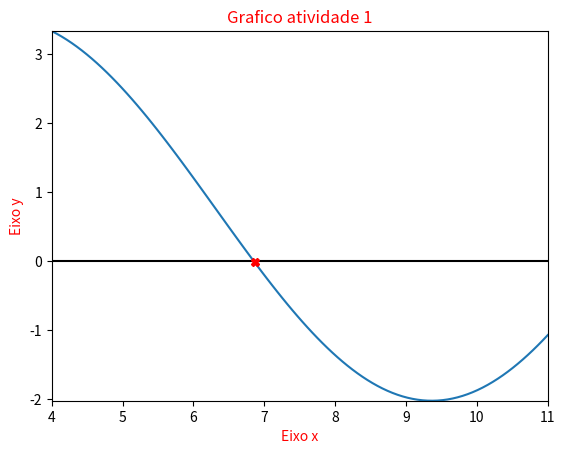

This chart was generated by the following Python code:
import math as m
import numpy as np
import matplotlib.pyplot as plt

#Entrada da função
def f(x):
    return m.log10(x) + 3*m.sin(x/2)
#-----------------


#x1 = int(input("Valor inicial: "))
#x2 = int(input("Valor final: "))
#inter = int(input("Intervalo: "))

x1 = 4
x2 = 11
inter = 100


#criação do grafico seccionado
xAxis = np.linspace(x1, x2, inter)
yAxis = np.zeros(inter)

raizes = []

for i in range(len(xAxis)):
    yAxis[i] = f(xAxis[i])
#-----------------


#Validando os valores
for i in range(1, len(yAxis)):
    if yAxis[i]*yAxis[i-1] < 0:
        raizes.append(i)
#-----------------


#plotagem grafica
plt.plot(xAxis, yAxis)
plt.plot([x1,x2], [0,0], color = 'black')
plt.axis([x1, x2, min(yAxis), max(yAxis)])
plt.title('Grafico atividade 1', color = 'red')

#print dos resultados e plotagem dos pontos
for i in raizes:
    print("[y:{}, x:{}]".format(f(((xAxis[i]+xAxis[i-1])/2)),(xAxis[i]+xAxis[i-1])/2))
    plt.plot((xAxis[i]+xAxis[i-1])/2,f(((xAxis[i]+xAxis[i-1])/2)),marker = 'X',color = 'red')
#-----------------
    
plt.xlabel('Eixo x', color = 'red')
plt.ylabel('Eixo y', color = 'red')
plt.show()
#-----------------